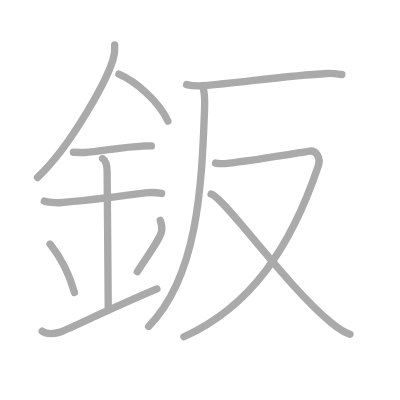
t = 0.00 s
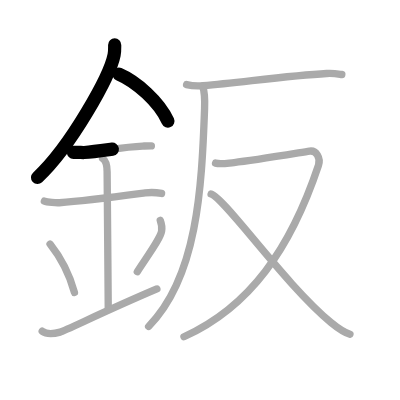
t = 2.50 s
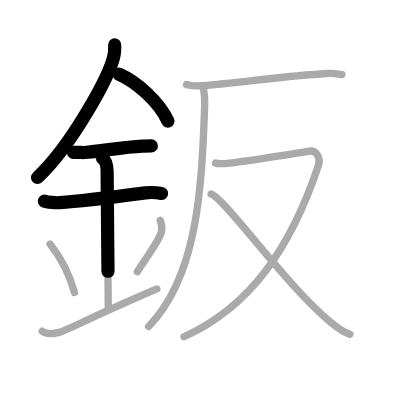
t = 4.75 s
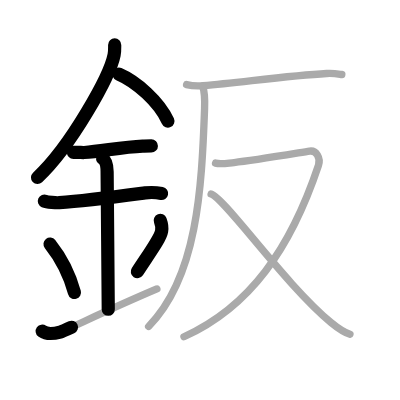
t = 7.25 s
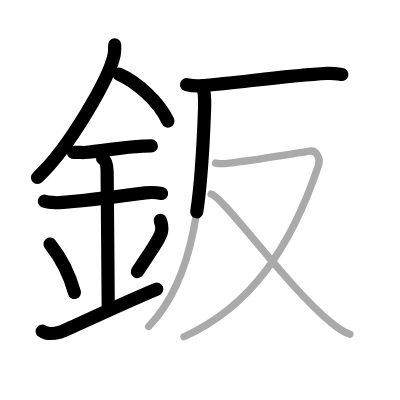
t = 9.50 s
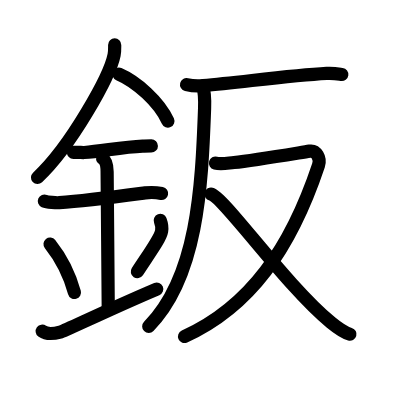
t = 12.00 s

The animated SVG that drew these frames (rendered in a browser with its animation timeline set to each time). Animation: 12 SMIL elements (animate=12); one cycle of 12.00 s.

<?xml version="1.0" standalone="no"?>
<!DOCTYPE svg PUBLIC "-//W3C//DTD SVG 1.1//EN"   "http://www.w3.org/Graphics/SVG/1.1/DTD/svg11.dtd">
<svg width="400px" height="400px"  version="1.1" xmlns="http://www.w3.org/2000/svg">
  <defs>
    <marker id="Triangle" viewBox="0 0 10 10" refX="0" refY="5" markerUnits="strokeWidth" markerWidth="3" style="stroke-opacity:0%;fill:#aaaaaa;" markerHeight="2" orient="auto">
      <path d="M 0 0 L 10 5 L 0 10 z" />
    </marker>
    
    <marker id="Arrow" viewBox="0 0 10 10" refX="5" refY="5" markerUnits="strokeWidth" markerWidth="1.8" style="stroke-opacity:0%;fill:#770000;" markerHeight="2" orient="auto">
      <path d="M 0 4 L 6 4 L 4 1 L 10 5 L 4 9 L 6 6 L 0 6 z" />
        <circle cx="5" cy="5" r="5" />
      </marker>
    
    <marker id="TriangleRed" viewBox="0 0 10 10" refX="0" refY="5" markerUnits="strokeWidth" markerWidth="3" style="stroke-opacity:0%;fill:#CC0000;" markerHeight="2" orient="auto">
      <path d="M 0 0 L 10 5 L 0 10 z" />
    </marker>
    
    <marker id="ArrowRed" viewBox="0 0 10 10" refX="5" refY="5" markerUnits="strokeWidth" markerWidth="1.8" style="stroke-opacity:0%;fill:#CC0000;" markerHeight="2" orient="auto">
      <path d="M 0 4 L 6 4 L 4 1 L 10 5 L 4 9 L 6 6 L 0 6 z" />
        <circle cx="5" cy="5" r="5" />
      </marker>
    
  </defs>
  
  <path style="fill:#ffffff; fill-opacity:100%; fill-rule:evenodd; stroke-width:0;" d="M 0 0 L 400px 0 L 400px 400px L 0 400px L 0 0" />

  <g transform="scale(3.6697247706422 3.6697247706422)">
<path style="fill:none; fill-opacity:0%; fill-rule:evenodd; stroke:#aaaaaa; stroke-opacity:100%; stroke-width: 1.5pt; stroke-linejoin:round; stroke-linecap:round;" d="M31.25 12.24c0 0.92 0.05 1.65-0.16 2.75c-1.12 5.74-11.76 24.89-20.87 33.38"></path>
<path style="fill:none; fill-opacity:0%; fill-rule:evenodd; stroke:#aaaaaa; stroke-opacity:100%; stroke-width: 1.5pt; stroke-linejoin:round; stroke-linecap:round;" d="M32.39 20.21C37.22 22.28 43.4 27.79 45.75 33"></path>
<path style="fill:none; fill-opacity:0%; fill-rule:evenodd; stroke:#aaaaaa; stroke-opacity:100%; stroke-width: 1.5pt; stroke-linejoin:round; stroke-linecap:round;" d="M20 41.5c1.66 0 2.41 0.09 2.94 0.06c4.78-0.31 10.3-1.53 15.94-1.75c0.81-0.03 0.99-0.05 2.37-0.05"></path>
<path style="fill:none; fill-opacity:0%; fill-rule:evenodd; stroke:#aaaaaa; stroke-opacity:100%; stroke-width: 1.5pt; stroke-linejoin:round; stroke-linecap:round;" d="M12.09 54.81c0.77 0.33 3.29 0.48 4.08 0.43c7.07-0.49 16.34-1.74 23.37-2.67c0.95-0.12 3.06-0.13 4.49 0.15"></path>
<path style="fill:none; fill-opacity:0%; fill-rule:evenodd; stroke:#aaaaaa; stroke-opacity:100%; stroke-width: 1.5pt; stroke-linejoin:round; stroke-linecap:round;" d="M27.95 43.19c1.24 0.78 1.24 3.02 1.24 3.64c0 4.35 0.31 32.42 0.31 37.48"></path>
<path style="fill:none; fill-opacity:0%; fill-rule:evenodd; stroke:#aaaaaa; stroke-opacity:100%; stroke-width: 1.5pt; stroke-linejoin:round; stroke-linecap:round;" d="M13.64 66.51c3.93 4.94 5.85 10.3 6.65 13.19"></path>
<path style="fill:none; fill-opacity:0%; fill-rule:evenodd; stroke:#aaaaaa; stroke-opacity:100%; stroke-width: 1.5pt; stroke-linejoin:round; stroke-linecap:round;" d="M43.67 60.05c0.33 0.88 0.5 2.17 0.37 2.92c-0.33 1.92-2.93 5.42-6.62 11.06"></path>
<path style="fill:none; fill-opacity:0%; fill-rule:evenodd; stroke:#aaaaaa; stroke-opacity:100%; stroke-width: 1.5pt; stroke-linejoin:round; stroke-linecap:round;" d="M11.5 90.25c1.36 1 2.99 0.75 4.89 0.25c1.41-0.37 12.23-5.75 26.36-11.75"></path>
<path style="fill:none; fill-opacity:0%; fill-rule:evenodd; stroke:#aaaaaa; stroke-opacity:100%; stroke-width: 1.5pt; stroke-linejoin:round; stroke-linecap:round;" d="M50.84 23.05c1.18 0.29 3.36 0.4 4.52 0.29c11.12-1.02 23.85-2.78 33.66-3.32c1.96-0.11 3.15 0.14 4.13 0.28"></path>
<path style="fill:none; fill-opacity:0%; fill-rule:evenodd; stroke:#aaaaaa; stroke-opacity:100%; stroke-width: 1.5pt; stroke-linejoin:round; stroke-linecap:round;" d="M55.22 23.43c0.57 1.64 0.61 3.91 0.53 6.1c-0.79 21.94-2 45.97-15.25 59.43"></path>
<path style="fill:none; fill-opacity:0%; fill-rule:evenodd; stroke:#aaaaaa; stroke-opacity:100%; stroke-width: 1.5pt; stroke-linejoin:round; stroke-linecap:round;" d="M58.73 44.44c1.3 0.35 2.42 0.12 5.05-0.15c5.22-0.54 16.97-2.54 20.58-3.11c1.84-0.29 3.08 1.93 2.43 3.86c-7.62 22.78-18.73 38.63-36.66 46.72"></path>
<path style="fill:none; fill-opacity:0%; fill-rule:evenodd; stroke:#aaaaaa; stroke-opacity:100%; stroke-width: 1.5pt; stroke-linejoin:round; stroke-linecap:round;" d="M57.52 52.88c3.57 0.93 20.29 24.84 32.71 35.03c1.93 1.58 3.34 2.64 5.14 3.17"></path>

<path style="fill:none; fill-opacity:0%; fill-rule:evenodd; stroke:#000000; stroke-opacity:100%; stroke-width: 2.7pt; stroke-linejoin:round; stroke-linecap:round;" d="M31.25 12.24c0 0.92 0.05 1.65-0.16 2.75c-1.12 5.74-11.76 24.89-20.87 33.38" pathLength="100" stroke-dashoffset="100" stroke-dasharray="100 105"><animate id="dashAnim1" attributeName="stroke-dashoffset" from="100" to="0" dur="1s" calcMode="linear" fill="freeze"/></path>
<path style="fill:none; fill-opacity:0%; fill-rule:evenodd; stroke:#000000; stroke-opacity:100%; stroke-width: 2.7pt; stroke-linejoin:round; stroke-linecap:round;" d="M32.39 20.21C37.22 22.28 43.4 27.79 45.75 33" pathLength="100" stroke-dashoffset="100" stroke-dasharray="100 105"><animate id="dashAnim2" attributeName="stroke-dashoffset" from="100" to="0" dur="1s" calcMode="linear" begin="dashAnim1.end" fill="freeze"/></path>
<path style="fill:none; fill-opacity:0%; fill-rule:evenodd; stroke:#000000; stroke-opacity:100%; stroke-width: 2.7pt; stroke-linejoin:round; stroke-linecap:round;" d="M20 41.5c1.66 0 2.41 0.09 2.94 0.06c4.78-0.31 10.3-1.53 15.94-1.75c0.81-0.03 0.99-0.05 2.37-0.05" pathLength="100" stroke-dashoffset="100" stroke-dasharray="100 105"><animate id="dashAnim3" attributeName="stroke-dashoffset" from="100" to="0" dur="1s" calcMode="linear" begin="dashAnim2.end" fill="freeze"/></path>
<path style="fill:none; fill-opacity:0%; fill-rule:evenodd; stroke:#000000; stroke-opacity:100%; stroke-width: 2.7pt; stroke-linejoin:round; stroke-linecap:round;" d="M12.09 54.81c0.77 0.33 3.29 0.48 4.08 0.43c7.07-0.49 16.34-1.74 23.37-2.67c0.95-0.12 3.06-0.13 4.49 0.15" pathLength="100" stroke-dashoffset="100" stroke-dasharray="100 105"><animate id="dashAnim4" attributeName="stroke-dashoffset" from="100" to="0" dur="1s" calcMode="linear" begin="dashAnim3.end" fill="freeze"/></path>
<path style="fill:none; fill-opacity:0%; fill-rule:evenodd; stroke:#000000; stroke-opacity:100%; stroke-width: 2.7pt; stroke-linejoin:round; stroke-linecap:round;" d="M27.95 43.19c1.24 0.78 1.24 3.02 1.24 3.64c0 4.35 0.31 32.42 0.31 37.48" pathLength="100" stroke-dashoffset="100" stroke-dasharray="100 105"><animate id="dashAnim5" attributeName="stroke-dashoffset" from="100" to="0" dur="1s" calcMode="linear" begin="dashAnim4.end" fill="freeze"/></path>
<path style="fill:none; fill-opacity:0%; fill-rule:evenodd; stroke:#000000; stroke-opacity:100%; stroke-width: 2.7pt; stroke-linejoin:round; stroke-linecap:round;" d="M13.64 66.51c3.93 4.94 5.85 10.3 6.65 13.19" pathLength="100" stroke-dashoffset="100" stroke-dasharray="100 105"><animate id="dashAnim6" attributeName="stroke-dashoffset" from="100" to="0" dur="1s" calcMode="linear" begin="dashAnim5.end" fill="freeze"/></path>
<path style="fill:none; fill-opacity:0%; fill-rule:evenodd; stroke:#000000; stroke-opacity:100%; stroke-width: 2.7pt; stroke-linejoin:round; stroke-linecap:round;" d="M43.67 60.05c0.33 0.88 0.5 2.17 0.37 2.92c-0.33 1.92-2.93 5.42-6.62 11.06" pathLength="100" stroke-dashoffset="100" stroke-dasharray="100 105"><animate id="dashAnim7" attributeName="stroke-dashoffset" from="100" to="0" dur="1s" calcMode="linear" begin="dashAnim6.end" fill="freeze"/></path>
<path style="fill:none; fill-opacity:0%; fill-rule:evenodd; stroke:#000000; stroke-opacity:100%; stroke-width: 2.7pt; stroke-linejoin:round; stroke-linecap:round;" d="M11.5 90.25c1.36 1 2.99 0.75 4.89 0.25c1.41-0.37 12.23-5.75 26.36-11.75" pathLength="100" stroke-dashoffset="100" stroke-dasharray="100 105"><animate id="dashAnim8" attributeName="stroke-dashoffset" from="100" to="0" dur="1s" calcMode="linear" begin="dashAnim7.end" fill="freeze"/></path>
<path style="fill:none; fill-opacity:0%; fill-rule:evenodd; stroke:#000000; stroke-opacity:100%; stroke-width: 2.7pt; stroke-linejoin:round; stroke-linecap:round;" d="M50.84 23.05c1.18 0.29 3.36 0.4 4.52 0.29c11.12-1.02 23.85-2.78 33.66-3.32c1.96-0.11 3.15 0.14 4.13 0.28" pathLength="100" stroke-dashoffset="100" stroke-dasharray="100 105"><animate id="dashAnim9" attributeName="stroke-dashoffset" from="100" to="0" dur="1s" calcMode="linear" begin="dashAnim8.end" fill="freeze"/></path>
<path style="fill:none; fill-opacity:0%; fill-rule:evenodd; stroke:#000000; stroke-opacity:100%; stroke-width: 2.7pt; stroke-linejoin:round; stroke-linecap:round;" d="M55.22 23.43c0.57 1.64 0.61 3.91 0.53 6.1c-0.79 21.94-2 45.97-15.25 59.43" pathLength="100" stroke-dashoffset="100" stroke-dasharray="100 105"><animate id="dashAnim10" attributeName="stroke-dashoffset" from="100" to="0" dur="1s" calcMode="linear" begin="dashAnim9.end" fill="freeze"/></path>
<path style="fill:none; fill-opacity:0%; fill-rule:evenodd; stroke:#000000; stroke-opacity:100%; stroke-width: 2.7pt; stroke-linejoin:round; stroke-linecap:round;" d="M58.73 44.44c1.3 0.35 2.42 0.12 5.05-0.15c5.22-0.54 16.97-2.54 20.58-3.11c1.84-0.29 3.08 1.93 2.43 3.86c-7.62 22.78-18.73 38.63-36.66 46.72" pathLength="100" stroke-dashoffset="100" stroke-dasharray="100 105"><animate id="dashAnim11" attributeName="stroke-dashoffset" from="100" to="0" dur="1s" calcMode="linear" begin="dashAnim10.end" fill="freeze"/></path>
<path style="fill:none; fill-opacity:0%; fill-rule:evenodd; stroke:#000000; stroke-opacity:100%; stroke-width: 2.7pt; stroke-linejoin:round; stroke-linecap:round;" d="M57.52 52.88c3.57 0.93 20.29 24.84 32.71 35.03c1.93 1.58 3.34 2.64 5.14 3.17" pathLength="100" stroke-dashoffset="100" stroke-dasharray="100 105"><animate id="dashAnim12" attributeName="stroke-dashoffset" from="100" to="0" dur="1s" calcMode="linear" begin="dashAnim11.end" fill="freeze"/></path>

</g>

</svg>  
          
